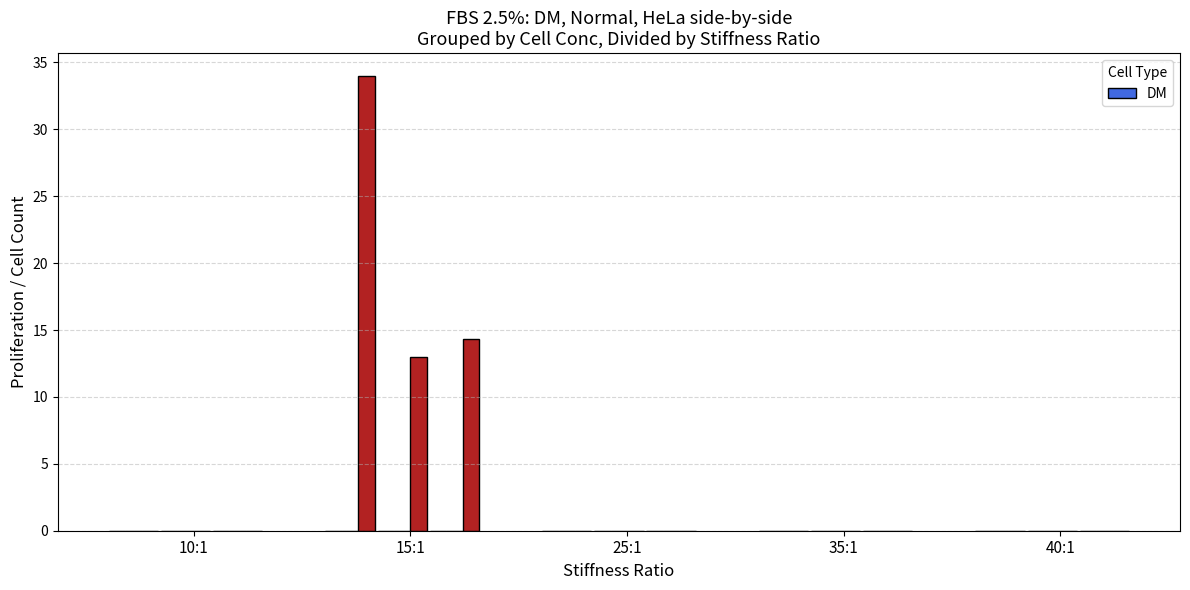
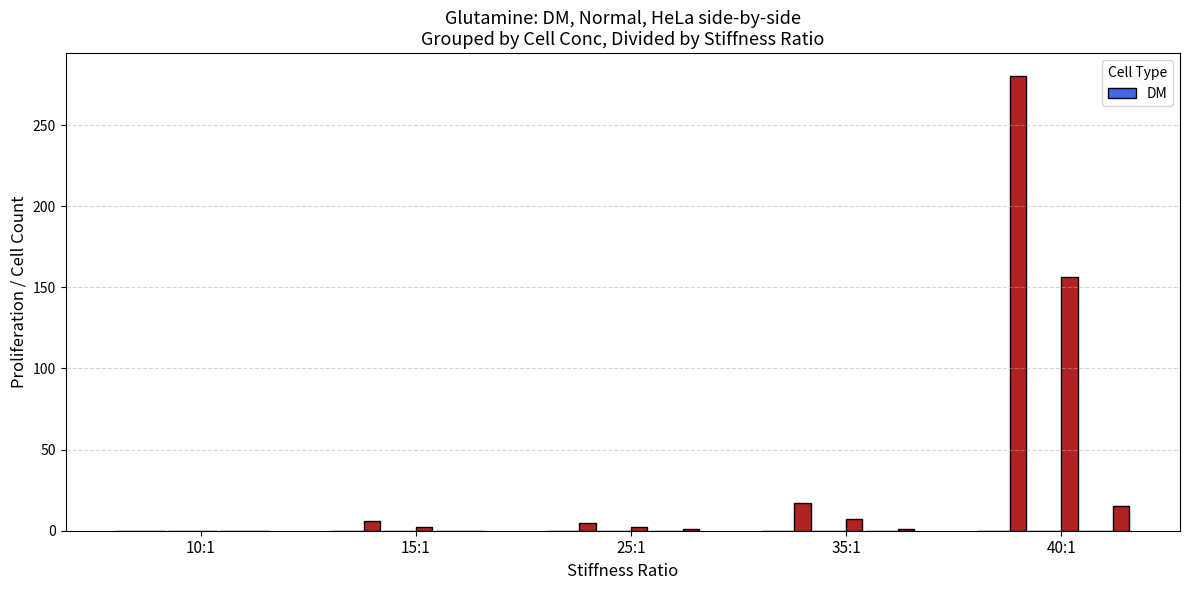
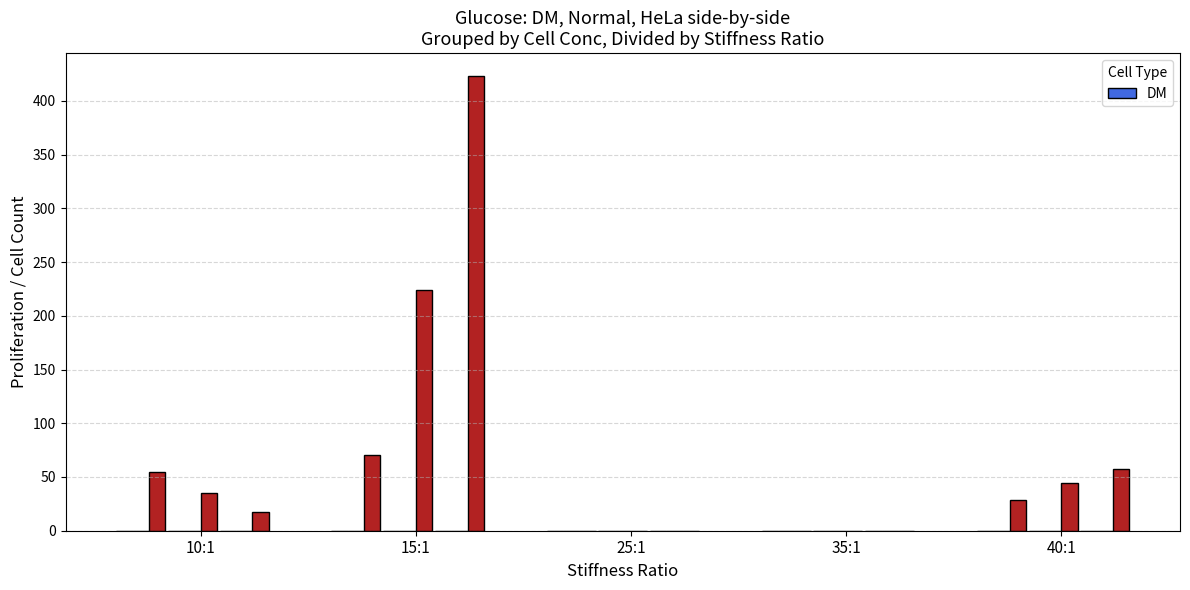

Reproduce these figures in Python, in order.
import matplotlib.pyplot as plt
import numpy as np

# --------------------------
# 1) Organized Data
# --------------------------
data_by_stiffness = {
    '10:1': {
        'Glucose': {
            'HeLa 3.9x10^4': 54.3,
            'HeLa 2.37x10^4': 34.7,
            'HeLa 1.85x10^4': 17.0
        }
    },
    '15:1': {
        'FBS 2.5%': {
            'HeLa 3.9x10^4': 34.0,
            'HeLa 2.37x10^4': 13.0,
            'HeLa 1.85x10^4': 14.3,
            'DM 3.9x10^4': 0.0,
            'DM 2.37x10^4': 0.0,
            'DM 1.85x10^4': 0.0
        },
        'Glutamine': {
            'HeLa 3.9x10^4': 6.0,
            'HeLa 2.37x10^4': 2.0,
            'HeLa 1.85x10^4': 0.0
        },
        'Glucose': {
            'HeLa 3.9x10^4': 70.7,
            'HeLa 2.37x10^4': 224.3,
            'HeLa 1.85x10^4': 423.3
        }
    },
    '25:1': {
        'Glutamine': {
            'HeLa 3.9x10^4': 4.7,
            'HeLa 2.37x10^4': 2.0,
            'HeLa 1.85x10^4': 1.3
        }
    },
    '35:1': {
        'Glutamine': {
            'HeLa 3.9x10^4': 17.3,
            'HeLa 2.37x10^4': 7.4,
            'HeLa 1.85x10^4': 1.0
        }
    },
    '40:1': {
        'FBS 2.5%': {
            'HeLa 3.9x10^4': 0.0,
            'HeLa 2.37x10^4': 0.0,
            'HeLa 1.85x10^4': 0.0,
            'DM 3.9x10^4': 0.0,
            'DM 2.37x10^4': 0.0,
            'DM 1.85x10^4': 0.0
        },
        'Glutamine': {
            'HeLa 3.9x10^4': 280.3,
            'HeLa 2.37x10^4': 156.3,
            'HeLa 1.85x10^4': 15.3
        },
        'Glucose': {
            'HeLa 3.9x10^4': 28.7,
            'HeLa 2.37x10^4': 44.7,
            'HeLa 1.85x10^4': 57.3
        }
    }
}

# --------------------------
# 2) Define Categories
# --------------------------
stiffness_ratios = ['10:1', '15:1', '25:1', '35:1', '40:1']
cell_concs       = ['3.9x10^4', '2.37x10^4', '1.85x10^4']
cell_types       = ['DM', 'Normal', 'HeLa']  # 'Normal' may be absent in data

# We want 3 separate charts, one per nutrient
nutrient_types = ['FBS 2.5%', 'Glutamine', 'Glucose']

# --------------------------
# 3) Helper: Get value from data
# --------------------------
def get_value(data, ratio, nutrient, cell_type, cell_conc):
    """
    Return the value for (stiffness, nutrient, "cellType cellConc") if it exists,
    otherwise 0. E.g. "HeLa 3.9x10^4".
    """
    if ratio not in data:
        return 0
    if nutrient not in data[ratio]:
        return 0
    key = f"{cell_type} {cell_conc}"
    return data[ratio][nutrient].get(key, 0)

# --------------------------
# 4) Loop Over Each Nutrient -> One Figure Per Nutrient
# --------------------------
for nutrient in nutrient_types:
    fig, ax = plt.subplots(figsize=(12, 6))
    
    bar_width = 0.12
    group_spacing = 0.5  # spacing between stiffness-ratio groups
    sub_spacing   = 0.02 # spacing between cell-concentration sub-groups
    
    x_positions = []
    x_labels = []
    
    # We'll compute x-coordinates manually
    for i, ratio in enumerate(stiffness_ratios):
        # Left boundary for the group i (this stiffness ratio)
        group_left = i * (len(cell_concs)*len(cell_types)*bar_width + group_spacing)
        
        # For each cell concentration j
        for j, conc in enumerate(cell_concs):
            # left boundary for sub-group j within group i
            sub_left = group_left + j * (len(cell_types)*bar_width + sub_spacing)
            
            # Now place bars for each cell type
            for k, ctype in enumerate(cell_types):
                x = sub_left + k * bar_width
                val = get_value(data_by_stiffness, ratio, nutrient, ctype, conc)
                
                # We'll color by cell type, or you can do a dictionary if you like
                if ctype == 'DM':
                    color = 'royalblue'
                elif ctype == 'Normal':
                    color = 'forestgreen'
                else:  # HeLa
                    color = 'firebrick'
                
                # Label only once to avoid legend repetition
                label = ctype if (i == 0 and j == 0 and k == 0) else None
                
                ax.bar(x, val, bar_width, color=color, edgecolor='black', label=label)
        
        # Center of the entire group for x-tick labeling
        # total width of subgroups = len(cell_concs)*(len(cell_types)*bar_width + sub_spacing)
        # But we subtract the last sub_spacing to be exact
        total_subgroups_width = len(cell_concs)*len(cell_types)*bar_width + (len(cell_concs)-1)*sub_spacing
        group_center = group_left + total_subgroups_width / 2.0
        x_positions.append(group_center)
        x_labels.append(ratio)
    
    # X-axis labels
    ax.set_xticks(x_positions)
    ax.set_xticklabels(x_labels, fontsize=11)
    
    # Title & axis labels
    ax.set_title(f"{nutrient}: DM, Normal, HeLa side-by-side\nGrouped by Cell Conc, Divided by Stiffness Ratio", fontsize=13)
    ax.set_xlabel("Stiffness Ratio", fontsize=12)
    ax.set_ylabel("Proliferation / Cell Count", fontsize=12)
    
    # Legend & grid
    ax.legend(title="Cell Type")
    ax.grid(axis='y', linestyle='--', alpha=0.5)
    
    plt.tight_layout()
    plt.show()
